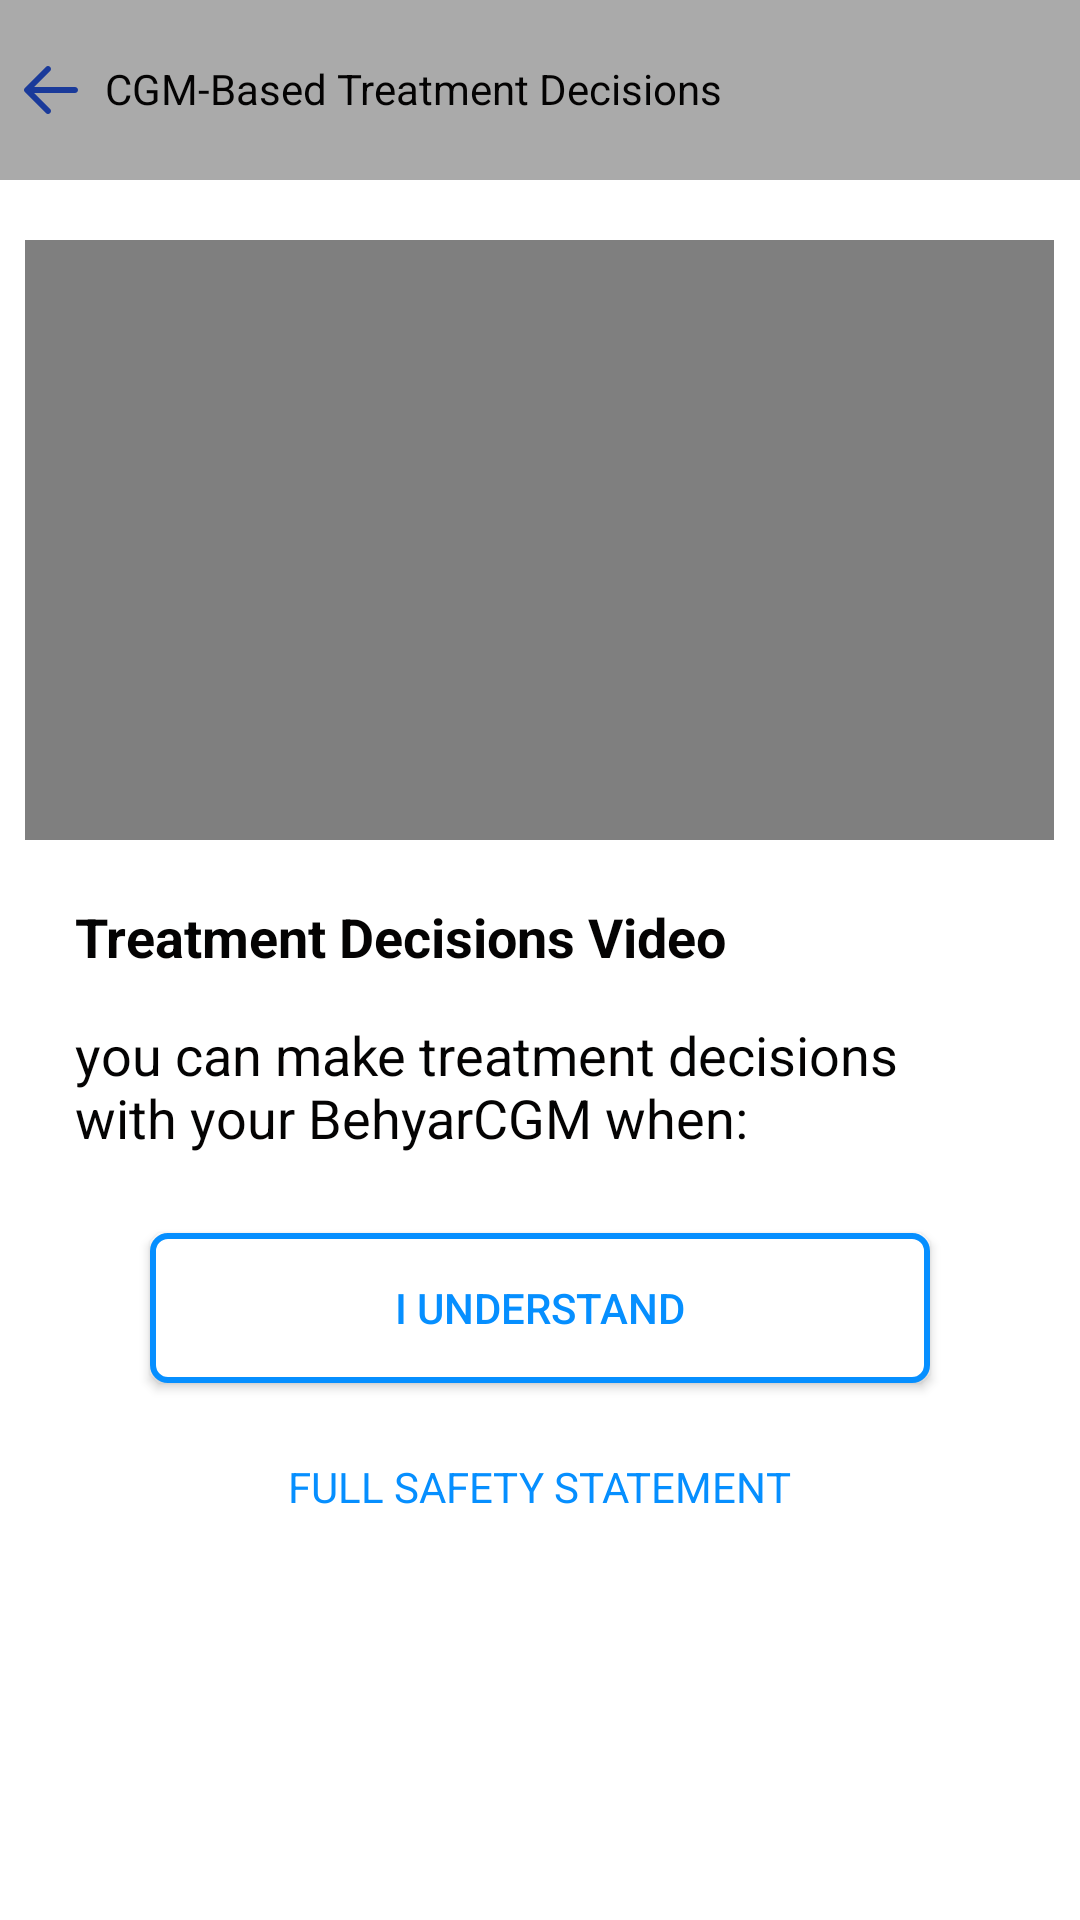

Write the Android layout XML for this screen, with the resource values it uses.
<!-- AndroidManifest.xml: application theme AppTheme -->
<!-- res/layout/cgmbasetreatmentdecision4_forsmallphone.xml -->
<?xml version="1.0" encoding="utf-8"?>
<LinearLayout xmlns:android="http://schemas.android.com/apk/res/android"
    android:layout_width="match_parent"
    android:layout_height="match_parent"
    xmlns:tools="http://schemas.android.com/tools"
    tools:context=".CGMbasetreatmentDecision4"
    android:background="#ffff"
    android:orientation="vertical">

    <LinearLayout
        android:layout_width="match_parent"
        android:layout_height="wrap_content"
        android:orientation="vertical">

        <RelativeLayout
            android:layout_width="match_parent"
            android:layout_height="60dp"
            android:background="@android:color/darker_gray">
            <ImageView
                android:id="@+id/txt"
                android:layout_width="wrap_content"
                android:layout_height="match_parent"
                android:layout_alignParentLeft="true"
                android:layout_centerVertical="true"
                android:src="@drawable/left"
                android:layout_marginLeft="5dp"
                />
            <TextView
                android:layout_marginLeft="15dp"

                android:id="@+id/btn_action"
                android:layout_marginTop="10dp"
                android:paddingTop="10dp"
                android:paddingLeft="20dp"
                android:textColor="#040303"
                android:layout_width="300dp"
                android:layout_height="60dp"
                android:layout_alignParentLeft="true"
                android:text="@string/CGM"
                android:textAllCaps="false"
                />
        </RelativeLayout>
    </LinearLayout>

    <androidx.core.widget.NestedScrollView
            android:layout_width="match_parent"
            android:layout_height="351dp">
        <LinearLayout
            android:layout_width="match_parent"
            android:layout_height="match_parent"
            android:orientation="vertical">
        <VideoView

            android:layout_width="343dp"
            android:layout_height="200dp"
            android:layout_gravity="center"
            android:layout_marginTop="20dp"
            android:id="@+id/video"
            />
        <TextView
            android:layout_marginTop="20dp"
            android:layout_width="wrap_content"
            android:layout_height="wrap_content"
            android:layout_marginLeft="25dp"
            android:layout_marginRight="25dp"
            android:layout_marginBottom="15dp"
            android:text="@string/tdv"
            android:textStyle="bold"
            android:textColor="#040303"
            android:textSize="18dp" />
        <TextView
            android:layout_width="wrap_content"
            android:layout_height="wrap_content"
            android:layout_marginLeft="25dp"
            android:layout_marginRight="25dp"
            android:layout_marginBottom="15dp"
            android:text="@string/ucm"
            android:textColor="#040303"
            android:textSize="18dp" />
        <TextView
            android:layout_marginTop="10dp"
            android:layout_width="wrap_content"
            android:layout_height="wrap_content"
            android:layout_marginLeft="50dp"
            android:layout_marginRight="50dp"
            android:layout_marginBottom="5dp"
            android:text="@string/ysm"
            android:textColor="#040303"
            android:textSize="18dp" />
        <TextView
            android:layout_width="wrap_content"
            android:layout_height="wrap_content"
            android:layout_marginLeft="50dp"
            android:layout_marginRight="50dp"
            android:layout_marginBottom="10dp"
            android:text="@string/USA"
            android:textColor="#040303"
            android:textSize="18dp" />
        <TextView
            android:layout_width="wrap_content"
            android:layout_height="wrap_content"
            android:layout_marginLeft="25dp"
            android:layout_marginRight="25dp"
            android:layout_marginBottom="10dp"
            android:text="@string/tty"
            android:textColor="#040303"
            android:textSize="18dp" />
    </LinearLayout>
        </androidx.core.widget.NestedScrollView>

    <androidx.appcompat.widget.AppCompatButton
        android:layout_width="match_parent"
        android:layout_height="50dp"
        android:layout_marginLeft="50dp"
        android:layout_marginRight="50dp"
        android:layout_alignParentBottom="true"
        android:layout_centerHorizontal="true"
        android:layout_marginBottom="15dp"
        android:background="@drawable/bordernum"
        android:text="@string/iundrstand"
        android:textColor="#068FFF"
        android:textAllCaps="false"

        android:id="@+id/undrastandbtn"
        />
    <TextView
        android:layout_gravity="center"
        android:layout_alignParentBottom="true"
        android:layout_centerHorizontal="true"
        android:layout_width="wrap_content"
        android:layout_height="wrap_content"
        android:text="@string/fullsaftey"
        android:textColor="#068FFF"
        android:layout_marginBottom="15dp"
        android:layout_marginTop="5dp"
        android:padding="5dp"
        android:id="@+id/FullSaftyState"
        />
</LinearLayout>
<!-- resources referenced by this layout -->
<resources>
  <!-- drawable bordernum (drawable-v21) -->
  <?xml version="1.0" encoding="utf-8"?>
      <ripple xmlns:android="http://schemas.android.com/apk/res/android" android:color="#3B9AE1">
          <item >
              <shape>
                  <solid android:color="#ffff" />
                  <stroke android:width="2dp" android:color="#068FFF" />
                  <corners android:radius="5dp"/>
              </shape>
          </item>
      </ripple>
  <!-- drawable left (drawable) -->
  <vector android:height="24dp" android:viewportHeight="48"
      android:viewportWidth="48" android:width="24dp" xmlns:android="http://schemas.android.com/apk/res/android">
      <path android:fillColor="#1A3A9A" android:pathData="M20.586,39.414C20.977,39.805 21.488,40 22,40s1.023,-0.195 1.414,-0.586c0.781,-0.781 0.781,-2.047 0,-2.828L12.828,26H40c1.104,0 2,-0.896 2,-2s-0.896,-2 -2,-2H12.828l10.586,-10.586c0.781,-0.781 0.781,-2.047 0,-2.828c-0.781,-0.781 -2.047,-0.781 -2.828,0l-14,14c-0.781,0.781 -0.781,2.047 0,2.828L20.586,39.414z"/>
  </vector>
  <string name="CGM">CGM-Based Treatment Decisions</string>
  <string name="USA">you see a number AND the arrow</string>
  <string name="fullsaftey">FULL SAFETY STATEMENT</string>
  <string name="iundrstand">I UNDERSTAND</string>
  <string name="tdv">Treatment Decisions Video</string>
  <string name="tty">Talk to your healthcare professional about using BehyarCGM for treatment decisions."</string>
  <string name="ucm">you can make treatment decisions with your BehyarCGM when:</string>
  <string name="ysm">your symptoms match your reading</string>
  <style name="AppTheme" parent="Theme.AppCompat.Light.DarkActionBar">
          
          <item name="colorPrimary">@color/colorPrimary</item>
          <item name="colorPrimaryDark">@color/colorPrimaryDark</item>
          <item name="colorAccent">@color/colorAccent</item>
      </style>
  <color name="colorPrimary">#AAAAAA</color>
  <color name="colorPrimaryDark">#AAAAAA</color>
  <color name="colorAccent">#FF4081</color>
</resources>
